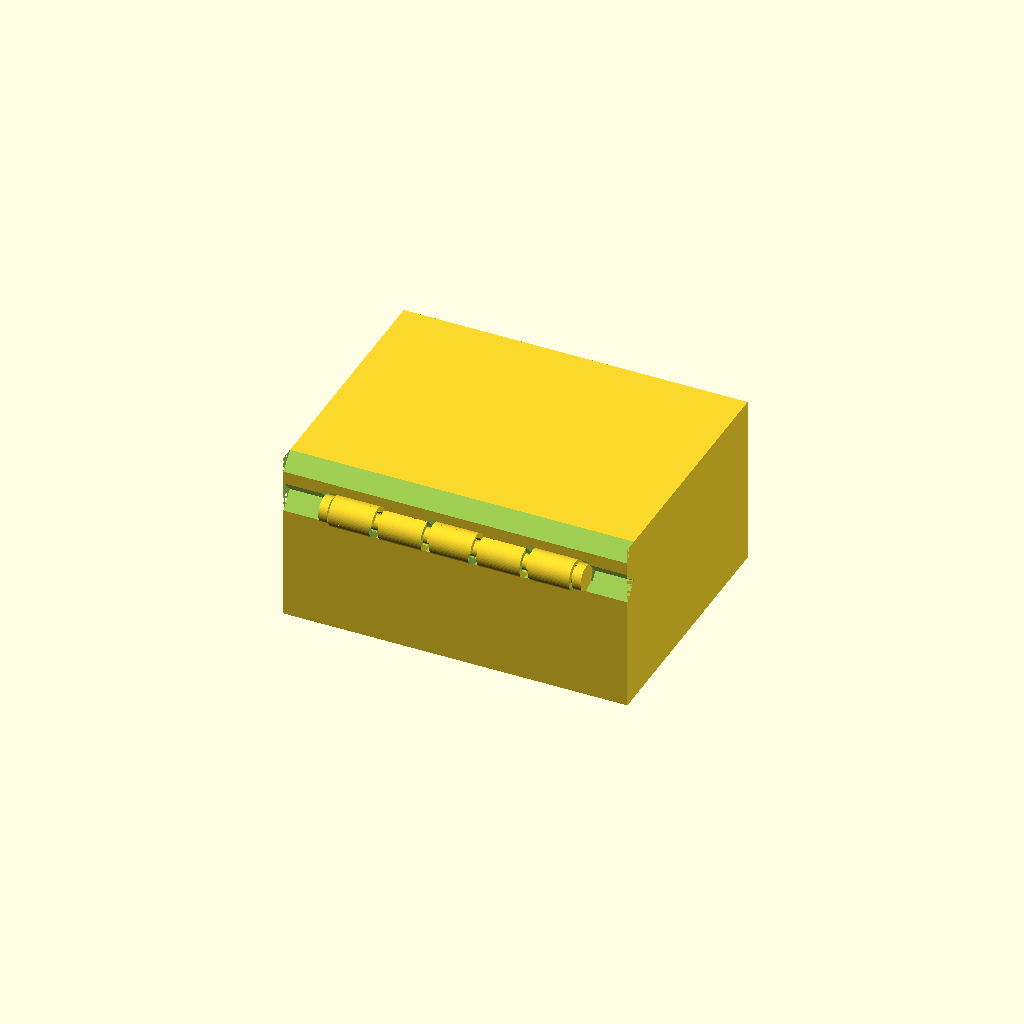
Cell 1: the model at its default parameters.
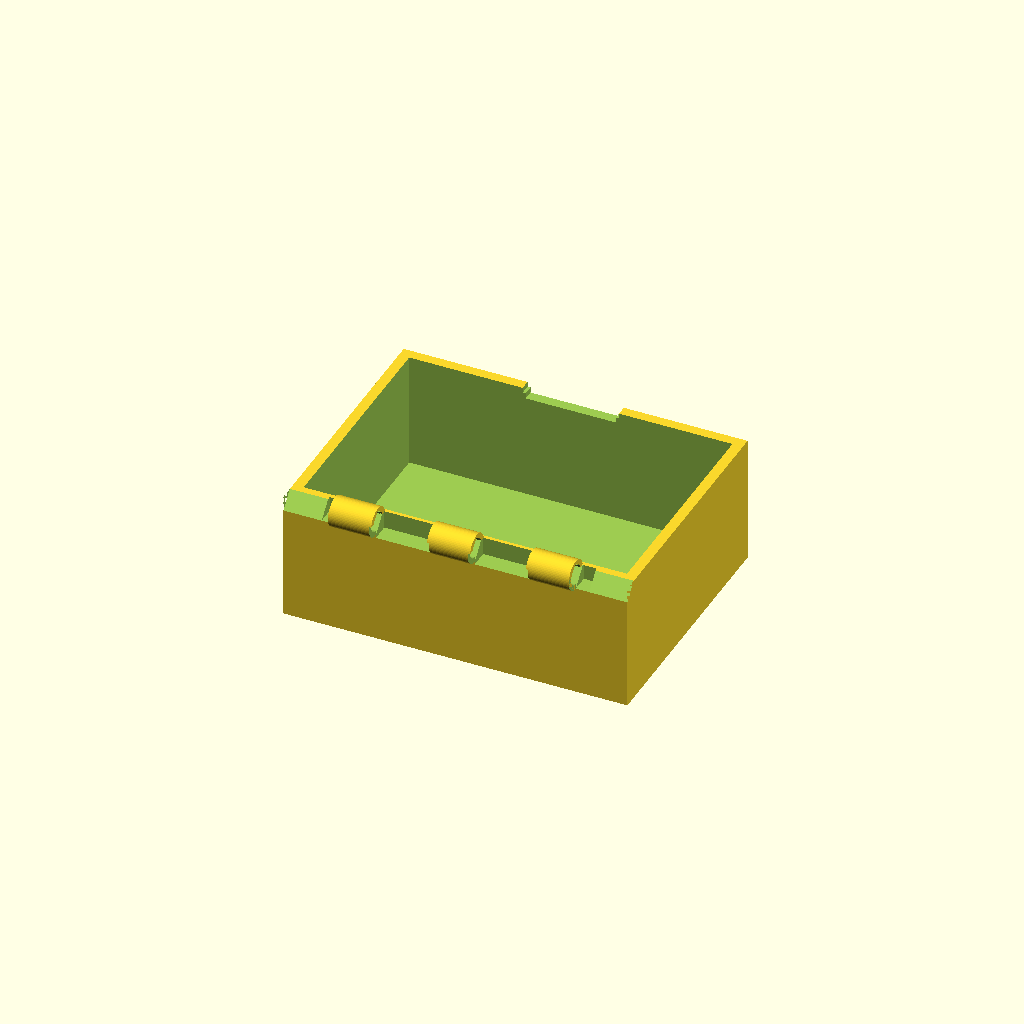
Cell 2: part = "base" (everything else at default).
One fixed orthographic camera (rotation 55°, 0°, 25°; colour scheme Cornfield) for every cell.
OpenSCAD source file results/bridge/explore/hinge_box/20261102T122421Z/verify/299e95def180837e/src/model.scad:
/* Box with print-in-place hinge
   Outside closed ~80x60x40, lid 10mm. Hinge on back edge, alternating
   knuckles around a pin printed in place. Print pose: lid open 90deg.
   Axis at back top corner (Y=-30, Z=30), 0.5mm radial/axial clearances.
*/

part = "assembly"; // [assembly, base, lid, pin]

cadverify_only = "";
module instance(name, part, unit = 1) {
    echo(cadverify_instance = [name, part, unit]);
    if (cadverify_only == "" || cadverify_only == name) children();
}

// ---------- parameters (mm) ----------
wallT = 2.4; floorT = 3.0;
shaftR = 1.8; boreR = 2.3; knuckleR = 3.5;   // 0.5 radial clearance
headR = 3.0; headT = 2.0;
axY = -30; axZ = 30;                          // hinge axis (assembly coords)
// knuckle X ranges (assembly)
bOL0=-28; bOL1=-18; bC0=-5; bC1=5; bOR0=18; bOR1=28;
lL0=-16.5; lL1=-6.5; lR0=6.5; lR1=16.5;
headX0=28.5; headX1=30.5;                      // pin heads (mirrored)

$fn = 64;

// ---------- helpers ----------
module cylX(r, x0, x1, y, z) {
    translate([x0, y, z]) rotate([0,90,0]) cylinder(r=r, h=x1-x0);
}
module cylZ(r, z0, z1, x, y) {
    translate([x, y, z0]) cylinder(r=r, h=z1-z0);
}
// bore along X with contained teardrop roof (apex stays inside knuckle)
module boreX(x0, x1, yc, zc) {
    cylX(boreR, x0, x1, yc, zc);
    hull() {
        translate([x0, yc-0.95, zc+2.19]) cube([x1-x0, 1.9, 0.02]);
        translate([x0, yc-0.005, zc+2.8]) cube([x1-x0, 0.01, 0.02]);
    }
}
module knuckleX(x0, x1, yc, zc) {
    difference() {
        cylX(knuckleR, x0, x1, yc, zc);
        boreX(x0-0.15, x1+0.15, yc, zc);
    }
}
// 45deg corner chamfer wedge along X (legs 3.5), corner at (yc,zc)
module wedgeX(x0, x1, yc, zc, ysign, zsign) {
    hull() {
        translate([x0, yc-0.1*ysign - (ysign<0?0.2:0), zc + (zsign<0?-4.1:0)])
            cube([x1-x0, 0.2, 4.1]);
        translate([x0, yc + (ysign<0?-3.7:0), zc-0.1*zsign - (zsign<0?0.2:0)+ (zsign>0?0:0)])
            cube([x1-x0, 3.7, 0.2]);
    }
}

// ---------- BASE (print == assembly coords, bottom Z=0) ----------
module base_geo() {
    translate([-40, -30, 0]) {
        difference() {
            union() {
                cube([80, 60, 30]);
                knuckleX(12, 22, 0, 30);
                knuckleX(35, 45, 0, 30);
                knuckleX(58, 68, 0, 30);
            }
            // interior (back wall 5.0 thick)
            translate([2.4, 5.0, 3.0]) cube([75.2, 52.6, 27.5]);
            // catch notch + detent pockets
            translate([29.5, 57.5, 27.5]) cube([21, 2.6, 3.0]);
            translate([28.8, 57.5, 28.8]) cube([1.4, 2.6, 1.4]);
            translate([49.8, 57.5, 28.8]) cube([1.4, 2.6, 1.4]);
            // lid-knuckle swing cutouts
            translate([21.5, -4, 25.8]) cube([14, 8.2, 4.9]);
            translate([44.5, -4, 25.8]) cube([14, 8.2, 4.9]);
            // pin head + shaft-end channels
            translate([68, -4, 26.5]) cube([3.1, 8, 4.2]);
            translate([8.9, -4, 26.5]) cube([3.1, 8, 4.2]);
            // back-top 45deg bevel
            hull() {
                translate([0, -0.1, 26.5]) cube([80, 0.2, 4.1]);
                translate([0, -0.1, 30.4]) cube([80, 3.7, 0.2]);
            }
        }
    }
}

// ---------- LID (print: flat block Z 0..10, knuckles at Z=10) ----------
module lid_geo_print() {
    translate([-40, -30, 0]) {
        difference() {
            union() {
                cube([80, 60, 10]);
                knuckleX(23.5, 33.5, 0, 10);
                knuckleX(46.5, 56.5, 0, 10);
                translate([30, 57.6, 8]) cube([20, 2.4, 4]);   // catch tab
                translate([29, 57.6, 10]) cube([1, 2.4, 1]);   // detent bump L
                translate([50, 57.6, 10]) cube([1, 2.4, 1]);   // detent bump R
            }
            // base-knuckle cutouts
            translate([11.5, -4, 5.8]) cube([11, 8, 5.2]);
            translate([34.5, -4, 5.8]) cube([11, 8, 5.2]);
            translate([57.5, -4, 5.8]) cube([11, 8, 5.2]);
            // shaft/head grooves between lid knuckles
            translate([8.9, -4, 5.8]) cube([14.6, 8, 5.2]);
            translate([33.5, -4, 5.8]) cube([13, 8, 5.2]);
            translate([56.5, -4, 5.8]) cube([14.6, 8, 5.2]);
            // back-face 45deg bevels (top and bottom long edges)
            hull() {
                translate([0, -0.1, 6.5]) cube([80, 0.2, 4.1]);
                translate([0, -0.1, 10.4]) cube([80, 3.7, 0.2]);
            }
            hull() {
                translate([0, -0.1, -0.6]) cube([80, 0.2, 4.1]);
                translate([0, -0.1, -0.5]) cube([80, 3.7, 0.2]);
            }
        }
    }
}
module lid_geo_assembly() {
    translate([0, 0, 40]) rotate([0,180,0]) lid_geo_print();
}

// ---------- PIN (print: vertical, Z 0..61) ----------
module pin_geo_print() {
    union() {
        cylZ(shaftR, 0, 61, 0, 0);
        cylZ(headR, 0, 2, 0, 0);
        cylZ(headR, 59, 61, 0, 0);
    }
}
module pin_geo_assembly() {
    translate([-30.5, -30, 30]) rotate([0,90,0]) pin_geo_print();
}

// ---------- dispatch ----------
if (part == "base") {
    echo(cadverify_spec = [
        ["bounds", [[-40, -33.5, 0], [40, 30, 33.5]]],
        ["bodies", 1],
        ["through_holes", 0],
        ["support_faces", [["bed", "-z", 4000]]],
        ["overhangs_allowed", [
            ["hinge bores channels and cutouts print support-free, bridges under 8mm", [[-32, -35, 25], [32, -25, 34]]],
            ["catch pockets and notch small ceilings bridge under 3mm", [[-12, 27, 28], [12, 31, 31]]]
        ]],
        ["copies", 1],
        ["details", [
            ["base_floor_solid", "material", [[-30, -20, 0.5], [30, 20, 2.5]], 0.9],
            ["base_interior_void", "void", [[-37.6, -25, 3.2], [37.6, 27.6, 29.5]], 0.9],
            ["base_catch_notch_void", "void", [[-10.5, 27.5, 27.5], [10.5, 30.1, 30.1]], 0.9],
            ["hinge_bore_empty", "void", [[-4.5, -31.8, 28.2], [4.5, -28.2, 31.8]], 0.85],
            ["base_front_wall", "thickness", [0, 32, 15], [0, -1, 0], 2.4],
            ["base_floor", "thickness", [0, 0, -2], [0, 0, 1], 3.0],
            ["catch_notch", "view", [[-12, 27, 27], [12, 31, 31]]]
        ]]
    ]);
    base_geo();
} else if (part == "lid") {
    echo(cadverify_spec = [
        ["bounds", [[-40, -33.5, 0], [40, 30, 13.5]]],
        ["bodies", 1],
        ["through_holes", 0],
        ["support_faces", [["bed", "-z", 4000]]],
        ["overhangs_allowed", [
            ["hinge bores grooves cutouts support-free bridges under 8mm", [[-32, -35, 5], [32, -25, 14]]],
            ["catch tab and bumps small ledges", [[-12, 27, 8], [12, 31, 12]]],
            ["back bevels 45deg self-supporting", [[-40, -34, -1], [40, -26, 14]]]
        ]],
        ["copies", 1],
        ["details", [
            ["lid_block_solid", "material", [[-30, -20, 2], [30, 20, 8]], 0.9],
            ["lid_cutout_void", "void", [[-28, -33, 6], [-18, -27, 10.5]], 0.9],
            ["lid_groove_void", "void", [[-6, -33, 6], [6, -27, 10.5]], 0.9],
            ["catch_tab", "material", [[-9, 27.7, 8.5], [9, 29.9, 11]], 0.9],
            ["lid_thickness", "thickness", [0, 0, 12], [0, 0, -1], 10],
            ["catch_tab_detail", "view", [[-12, 27.5, 8], [12, 30.5, 12]]]
        ]]
    ]);
    lid_geo_print();
} else if (part == "pin") {
    echo(cadverify_spec = [
        ["bounds", [[-3, -3, 0], [3, 3, 61]]],
        ["bodies", 1],
        ["through_holes", 0],
        ["support_faces", [["bed", "-z", 20]]],
        ["overhangs_allowed", [
            ["top head annulus underside 1mm ring bridges to shaft", [[-3, -3, 58], [3, 3, 60]]]
        ]],
        ["copies", 1],
        ["details", [
            ["pin_shaft_solid", "material", [[-2, -2, 20], [2, 2, 30]], 0.6],
            ["pin_shaft_dia", "thickness", [5, 0, 30], [-1, 0, 0], 3.6],
            ["pin_head_dia", "thickness", [5, 0, 1], [-1, 0, 0], 6.0]
        ]]
    ]);
    pin_geo_print();
} else {
    echo(cadverify_spec = [
        ["bounds", [[-40, -33.5, 0], [40, 30, 40]]],
        ["support_faces", [["bed", "-z", 4000]]],
        ["allowed_interferences", []],
        ["motions", [
            ["lid_swing", ["lid"], "rotate", [0, -30, 30], [1, 0, 0], [0, 110],
                ["flex", [["lid", "base", 0.6, "catch detent bumps ride over notch sides"]]]
            ]
        ]],
        ["assembly_order", [
            [["base"], [0, 0, 0]],
            [["lid"], [0, 0, -1]],
            [["pin"], [-1, 0, 0]]
        ]],
        ["print_in_place", 0.4],
        ["print_pose", [["lid_swing", 90]]],
        ["overhangs_allowed", [
            ["hinge pin knuckles and lid back bevels print support-free, bridges under 8mm", [[-32, -37, 25], [32, -25, 35]]],
            ["lid catch tab underside short 4mm bridge", [[-11, -30, 87], [11, -28, 88]]]
        ]]
    ]);
    instance("base", "base") base_geo();
    instance("lid", "lid") lid_geo_assembly();
    instance("pin", "pin") pin_geo_assembly();
}
Parameter table extracted from the source (name, type, default, range or options):
part: string, default "assembly", options "assembly", "base", "lid", "pin"
cadverify_only: string, default ""
